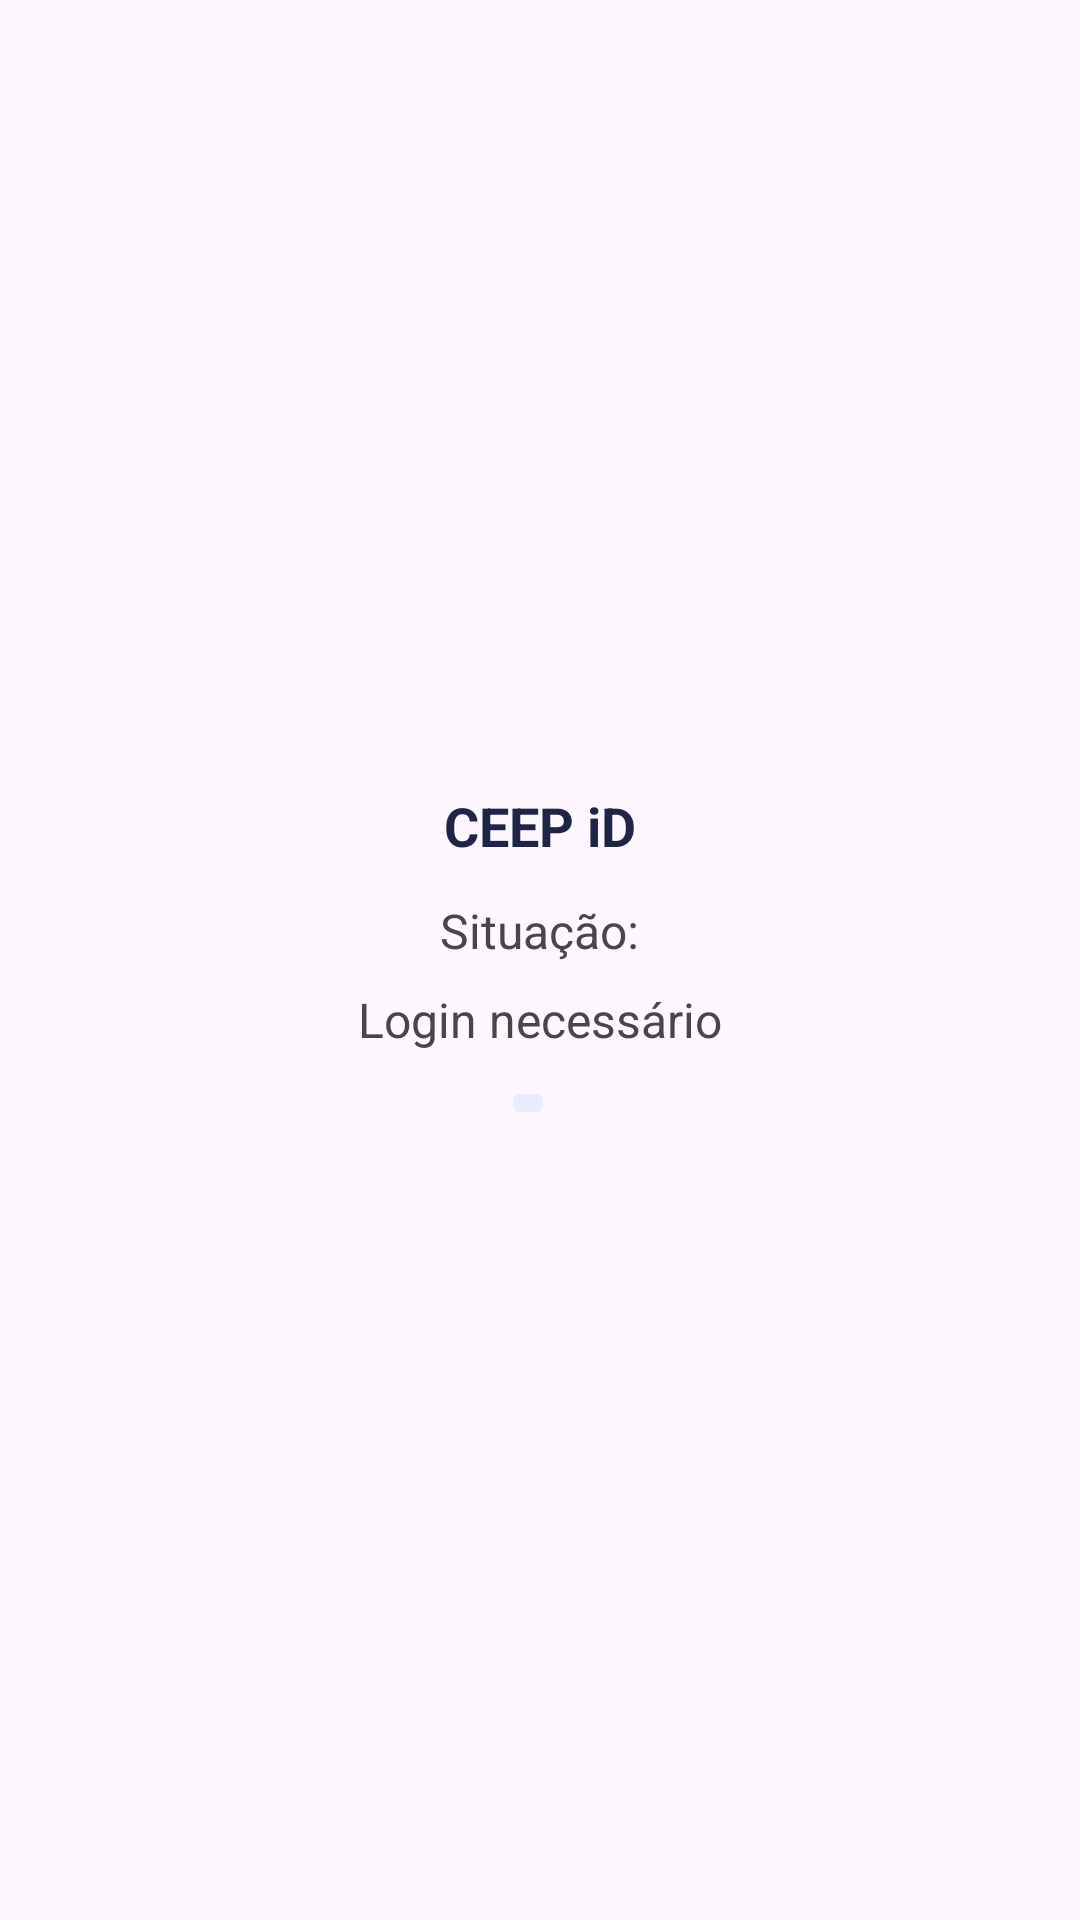

Produce the Android XML layout that renders to this screen, including the resource entries it uses.
<!-- AndroidManifest.xml: application theme Theme.CEEPiD.DayNight -->
<!-- res/layout/status_widget.xml -->
<LinearLayout xmlns:android="http://schemas.android.com/apk/res/android"
    xmlns:app="http://schemas.android.com/apk/res-auto"
    android:id="@+id/widget_layout"
    android:layout_width="match_parent"
    android:layout_height="match_parent"
    android:gravity="center"
    android:background="@drawable/shape"
    android:theme="@style/Theme.CEEPID.DayNight.Widget"
    android:orientation="vertical">

        <TextView
            android:layout_width="wrap_content"
            android:layout_height="wrap_content"
            android:layout_marginBottom="12dp"
            android:text="CEEP iD"
            android:textColor="?attr/colorPrimary"
            android:textSize="18sp"
            android:textStyle="bold" />

        <TextView
            android:layout_width="wrap_content"
            android:layout_height="wrap_content"
            android:text="Situação:"
            android:textSize="16sp"/>

        <LinearLayout
            android:layout_width="wrap_content"
            android:layout_height="wrap_content"
            android:layout_marginTop="8dp"
            android:gravity="center"
            android:orientation="horizontal">

            <TextView
                android:id="@+id/status_text"
                android:layout_width="wrap_content"
                android:layout_height="wrap_content"
                android:singleLine="true"
                android:text="Login necessário"
                android:textSize="16sp"/>
        </LinearLayout>

    <ImageButton
        android:layout_marginTop="8dp"
        android:id="@+id/refresh_widget"
        android:layout_width="18dp"
        android:layout_height="18dp"
        android:layout_marginEnd="4dp"
        android:src="@drawable/ic_refresh"
        app:tint="?attr/colorAccent" />

</LinearLayout>
<!-- resources referenced by this layout -->
<resources>
  <style name="Theme.CEEPID.DayNight.Widget" parent="Theme.CEEPiD.DayNight">
          <item name="android:backgroundTint">@color/background_light</item>
      </style>
  <style name="Theme.CEEPiD.DayNight" parent="Theme.Material3.DayNight.NoActionBar">
          
          <item name="colorPrimary">@color/dark_blue</item>
          <item name="colorPrimaryVariant">@color/dark_blue</item>
          <item name="colorOnPrimary">@color/background_dark</item>
          
          <item name="colorSecondary">@color/really_light_blue</item>
          <item name="colorSecondaryVariant">@color/teal_700</item>
          <item name="colorOnSecondary">@color/background_dark</item>
          
          <item name="android:statusBarColor">#00000000</item>
          
          <item name="android:fitsSystemWindows">true</item>
          <item name="android:windowTranslucentStatus">true</item>
          <item name="android:windowTranslucentNavigation">true</item>
          <item name="android:navigationBarColor">@color/trnsparent</item>
          
          <item name="windowActionBar">false</item>
          <item name="windowNoTitle">true</item>
          <item name="theme">@style/ThemeOverlay.Material3</item>
      </style>
  <color name="background_light">#EAEDFF</color>
  <color name="dark_blue">#202446</color>
  <color name="background_dark">#0B0F27</color>
  <color name="really_light_blue">#9AA7FD</color>
  <color name="teal_700">#FF018786</color>
  <color name="trnsparent">#00000000</color>
</resources>
